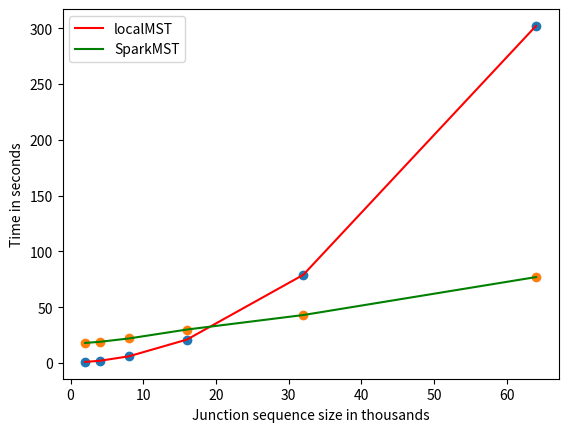

Generate this figure with matplotlib:

from matplotlib import pyplot as plt
import numpy as np
#plot the output for localMst vs SparkMst to find cross point

def mul(x):
	l = [item * 1000 for item in x]
	return l

x = [2,4,8,16,32,64]
local = [1,2,6,21,79,302]
par = [18,19,22,30,43,77]


plt.scatter(x,local)
plt.plot(x,local,linewidth = 1.5, label = 'localMST', color = 'red')

plt.scatter(x,par)
plt.plot(x,par,linewidth = 1.5, label = 'SparkMST', color = 'green')

plt.xlabel("Junction sequence size in thousands")
plt.ylabel("Time in seconds")
plt.legend(loc="upper left")
plt.show()
